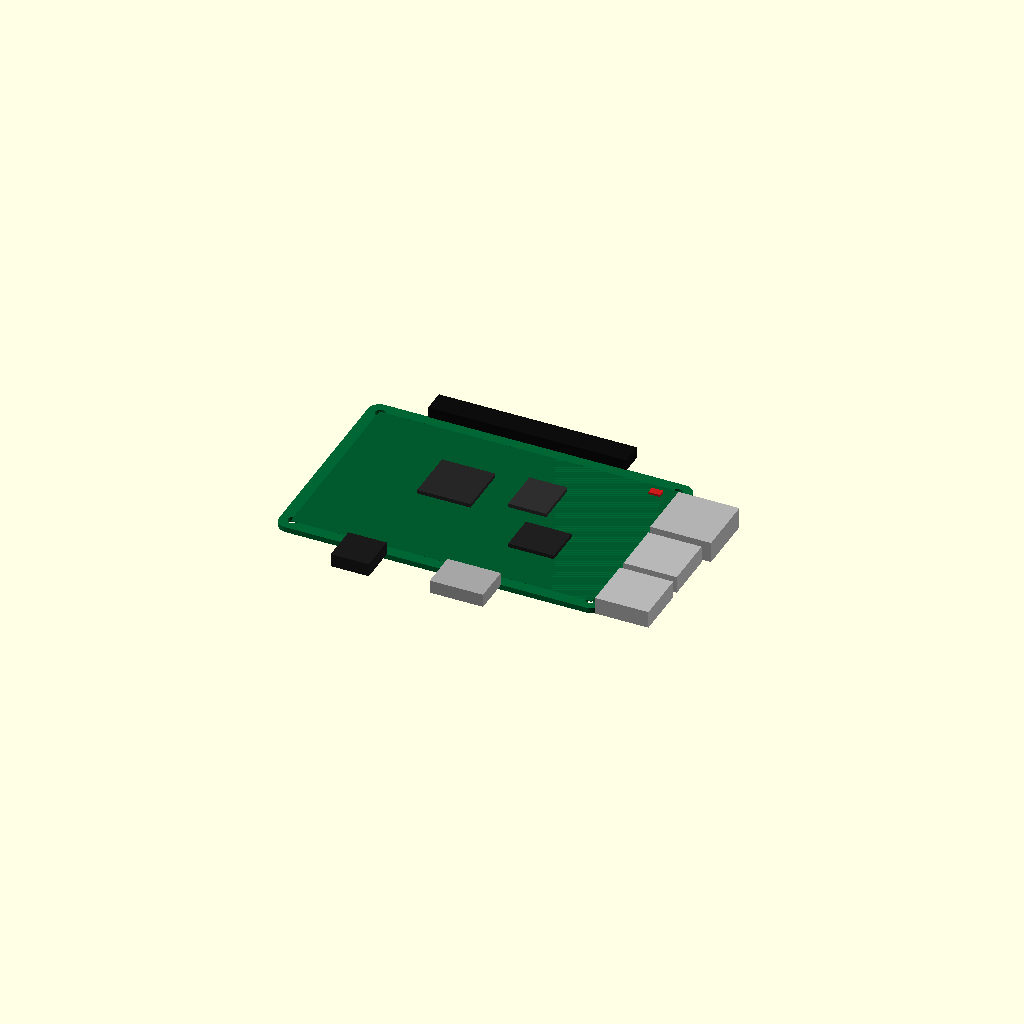
Cell 1: rendered with the file's own defaults.
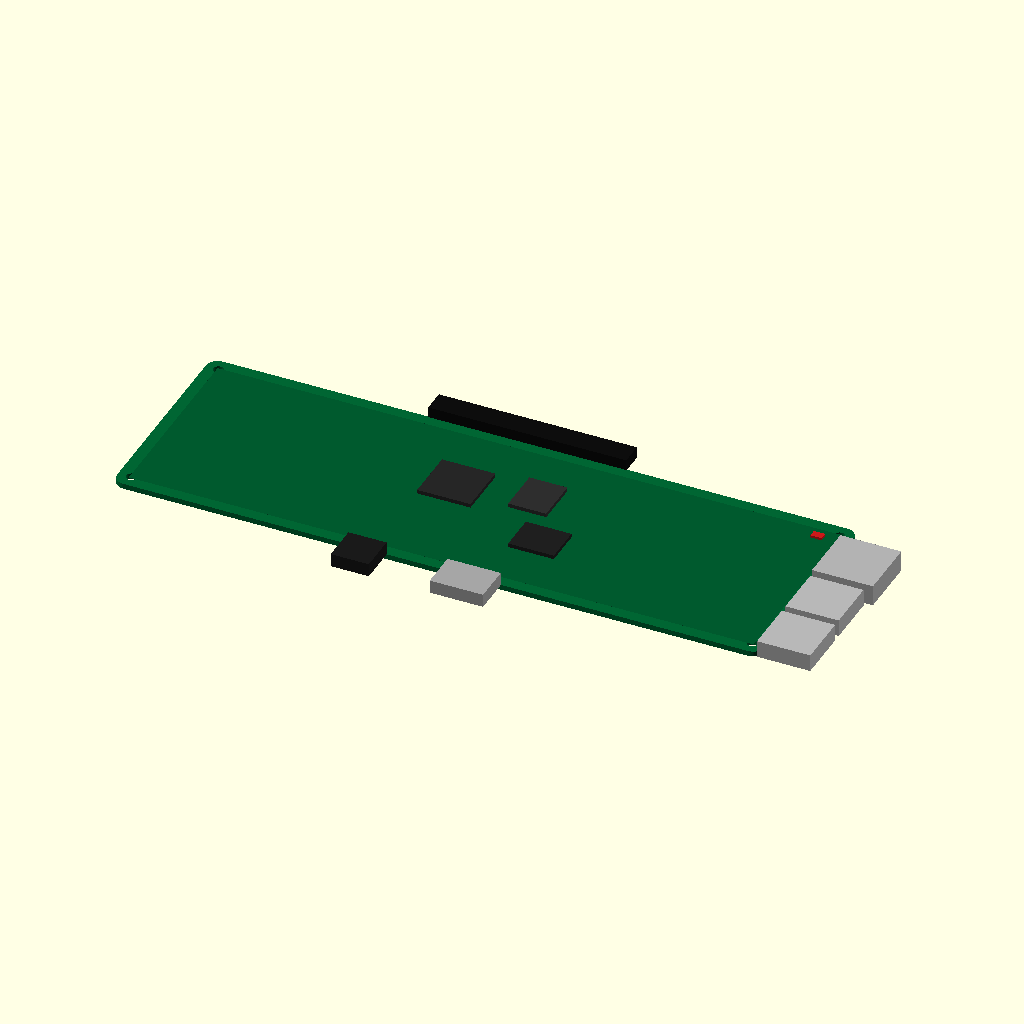
Cell 2: pcb_length = 170 (everything else at default).
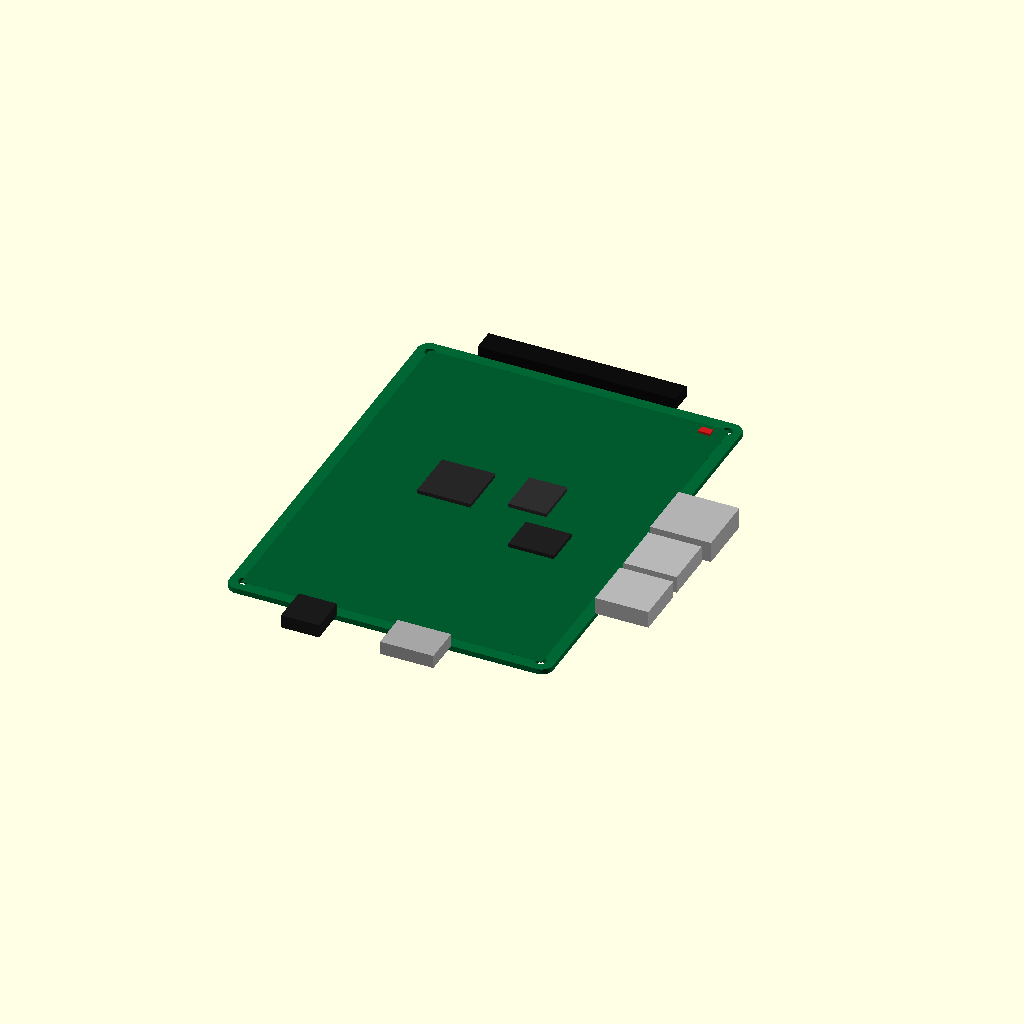
Cell 3: pcb_width = 112 (everything else at default).
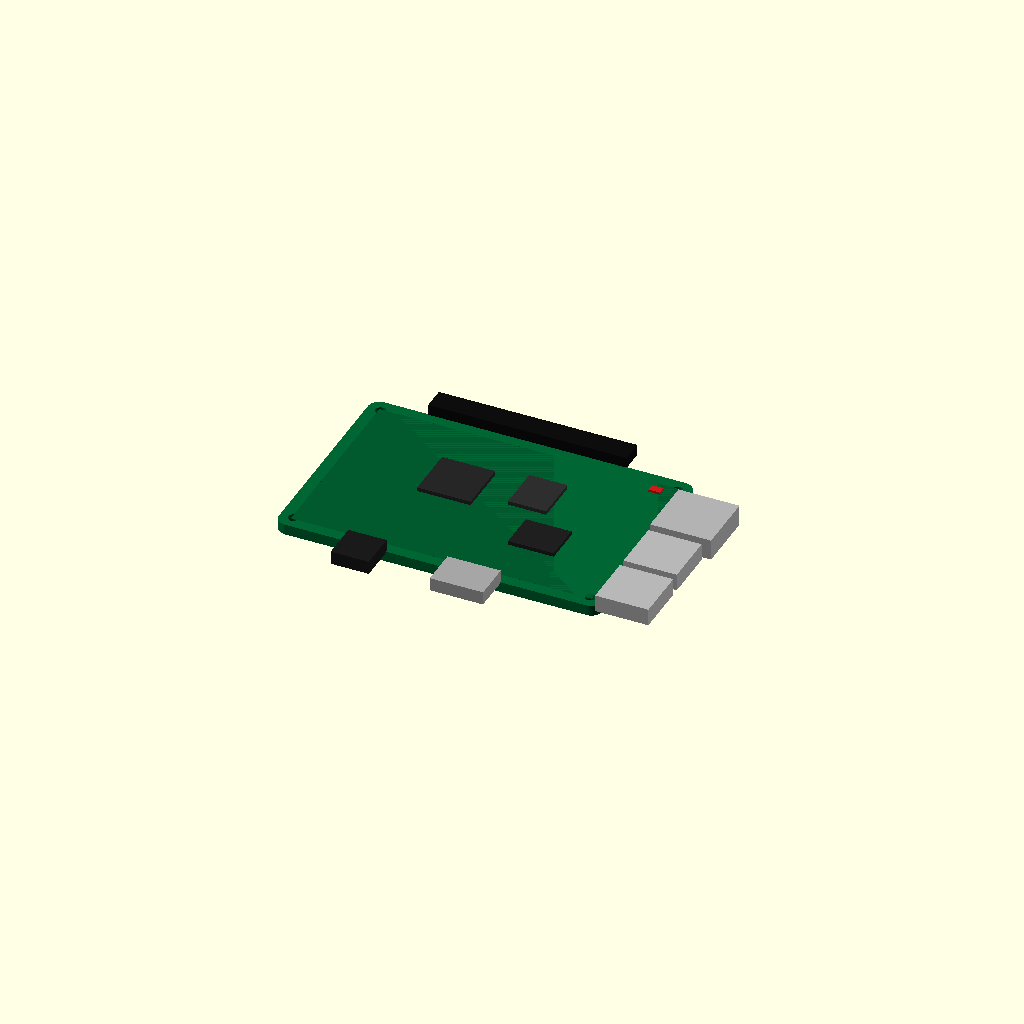
Cell 4 — pcb_thickness set to 2.8, the other parameters unchanged.
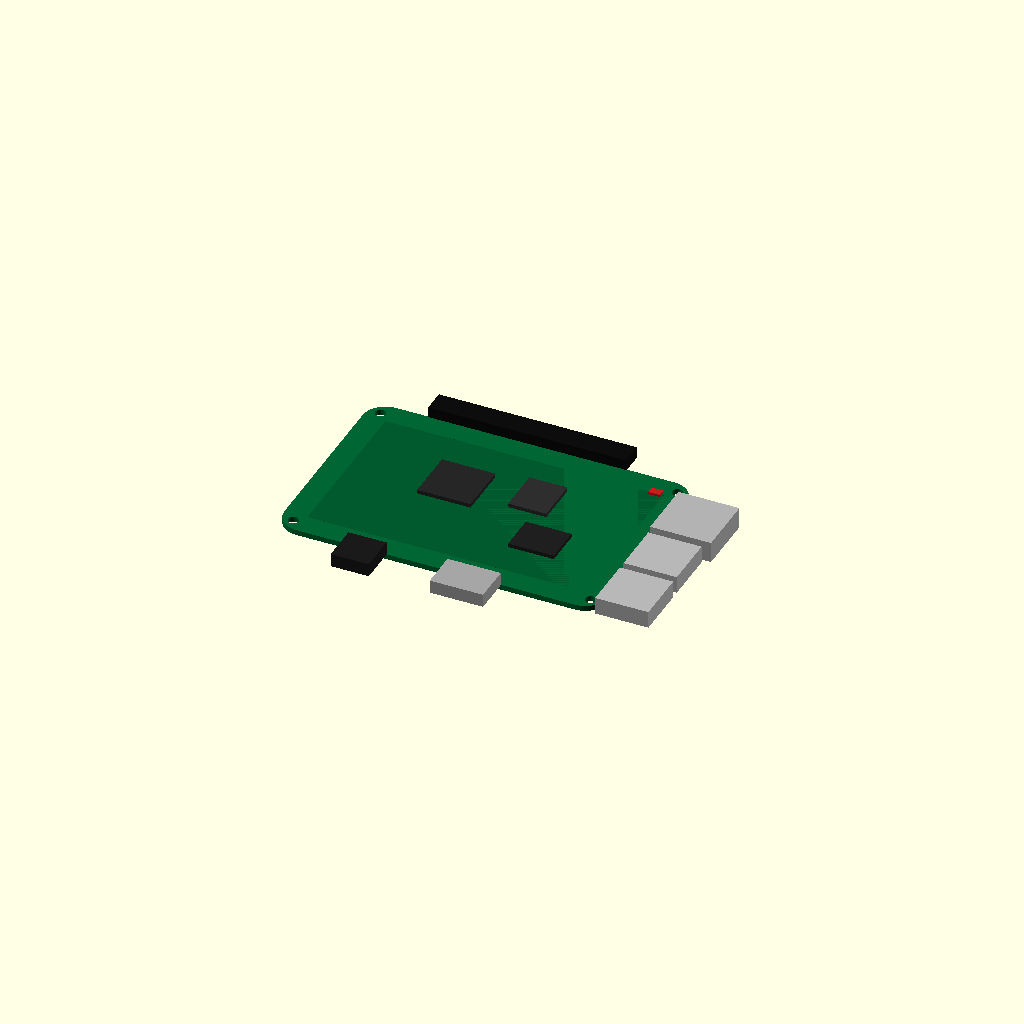
Cell 5: corner_r = 6 (everything else at default).
One fixed orthographic camera (rotation 55°, 0°, 25°; colour scheme Cornfield) for every cell.
Source of the model, results/nopscadlib/craft/scad/pcb__RPI4.scad:
$fn = 48;

// Board parameters (requested)
pcb_length = 85.0;
pcb_width  = 56.0;
pcb_thickness = 1.4;

// Detail parameters (generic SBC-like features)
corner_r = 3.0;

// Mounting holes (typical SBC pattern, generic)
hole_d = 2.75;
hole_edge_x = 3.5;
hole_edge_y = 3.5;

// Component heights (kept small but visible)
soldermask_lip = 0.2;          // slight top lip to ensure union connectivity
chip_h = 1.2;
usb_h  = 4.5;
eth_h  = 5.5;
hdmi_h = 3.5;
audio_h = 3.5;
gpio_h = 3.0;

// Small overlap to guarantee connected solid
ov = 0.2;

// ---------- Helpers ----------
module rounded_rect_2d(L, W, r){
    r2 = min(r, min(L, W)/2);
    hull() {
        for (sx = [-1, 1], sy = [-1, 1])
            translate([sx*(L/2 - r2), sy*(W/2 - r2)]) circle(r=r2);
    }
}

module pcb_plate(){
    // Rounded PCB with mounting holes cut out
    difference() {
        linear_extrude(height=pcb_thickness, center=true)
            rounded_rect_2d(pcb_length, pcb_width, corner_r);

        // Mounting holes (through)
        for (sx = [-1, 1], sy = [-1, 1]) {
            translate([sx*(pcb_length/2 - hole_edge_x), sy*(pcb_width/2 - hole_edge_y), 0])
                cylinder(d=hole_d, h=pcb_thickness + 2, center=true);
        }
    }
}

module top_component(size_xyz, pos_xyz, col=[0.2,0.2,0.2]){
    // Places a component so its bottom slightly intersects the PCB top surface
    // PCB top surface z = +pcb_thickness/2
    translate([
        pos_xyz[0],
        pos_xyz[1],
        pcb_thickness/2 + size_xyz[2]/2 - ov
    ])
        color(col) cube(size_xyz, center=true);
}

module side_connector(size_xyz, side="right", y=0, z_h=4, col=[0.75,0.75,0.75]){
    // Places a connector protruding from a board edge, with overlap into PCB
    // size_xyz = [protrusion_x, width_y, height_z]
    x_in = size_xyz[0]/2 - ov;
    x_edge = pcb_length/2;
    x_pos = (side=="right")
        ? (x_edge + x_in)
        : (-x_edge - x_in);

    translate([x_pos, y, pcb_thickness/2 + size_xyz[2]/2 - ov])
        color(col) cube(size_xyz, center=true);
}

module end_connector(size_xyz, end="top", x=0, col=[0.75,0.75,0.75]){
    // Places a connector protruding from a board end (along Y), with overlap into PCB
    // size_xyz = [width_x, protrusion_y, height_z]
    y_in = size_xyz[1]/2 - ov;
    y_edge = pcb_width/2;
    y_pos = (end=="top")
        ? (y_edge + y_in)
        : (-y_edge - y_in);

    translate([x, y_pos, pcb_thickness/2 + size_xyz[2]/2 - ov])
        color(col) cube(size_xyz, center=true);
}

// ---------- Model ----------
module single_board_computer(){
    union() {
        // PCB
        color([0.0, 0.4, 0.2]) pcb_plate();

        // Slight top soldermask lip (ensures visible thickness and helps union)
        translate([0,0, pcb_thickness/2 + soldermask_lip/2 - ov])
            color([0.0, 0.35, 0.18])
            cube([pcb_length-2*corner_r, pcb_width-2*corner_r, soldermask_lip], center=true);

        // Major chips (generic)
        top_component([14, 14, chip_h], [ -10,  5, 0], [0.15,0.15,0.15]); // SoC
        top_component([10, 12, chip_h], [  10,  8, 0], [0.18,0.18,0.18]); // RAM
        top_component([12, 10, chip_h], [  18, -8, 0], [0.12,0.12,0.12]); // PMIC

        // GPIO header block (top edge)
        end_connector([52, 6, gpio_h], end="top", x=-2, col=[0.05,0.05,0.05]);

        // Right-side connectors (USB + Ethernet style)
        // Ethernet (larger)
        side_connector([16, 16, eth_h], side="right", y= 10, col=[0.7,0.7,0.7]);
        // USB stack (two blocks)
        side_connector([14, 14, usb_h], side="right", y= -6, col=[0.72,0.72,0.72]);
        side_connector([14, 14, usb_h], side="right", y= -22, col=[0.72,0.72,0.72]);

        // Bottom edge connectors (HDMI + audio)
        end_connector([14, 10, hdmi_h], end="bottom", x= 10, col=[0.65,0.65,0.65]); // HDMI
        end_connector([10, 10, audio_h], end="bottom", x=-18, col=[0.1,0.1,0.1]);    // Audio jack block

        // Small status LED bump (still connected)
        top_component([3, 2, 0.8], [pcb_length/2 - 8, pcb_width/2 - 6, 0], [0.8,0.1,0.1]);
    }
}

single_board_computer();
Customizer parameters (derived from the source; name, type, default, range or options):
pcb_length: number, default 85
pcb_width: number, default 56
pcb_thickness: number, default 1.4
corner_r: number, default 3
hole_d: number, default 2.75
hole_edge_x: number, default 3.5
hole_edge_y: number, default 3.5
soldermask_lip: number, default 0.2
chip_h: number, default 1.2
usb_h: number, default 4.5
eth_h: number, default 5.5
hdmi_h: number, default 3.5
audio_h: number, default 3.5
gpio_h: number, default 3
ov: number, default 0.2
